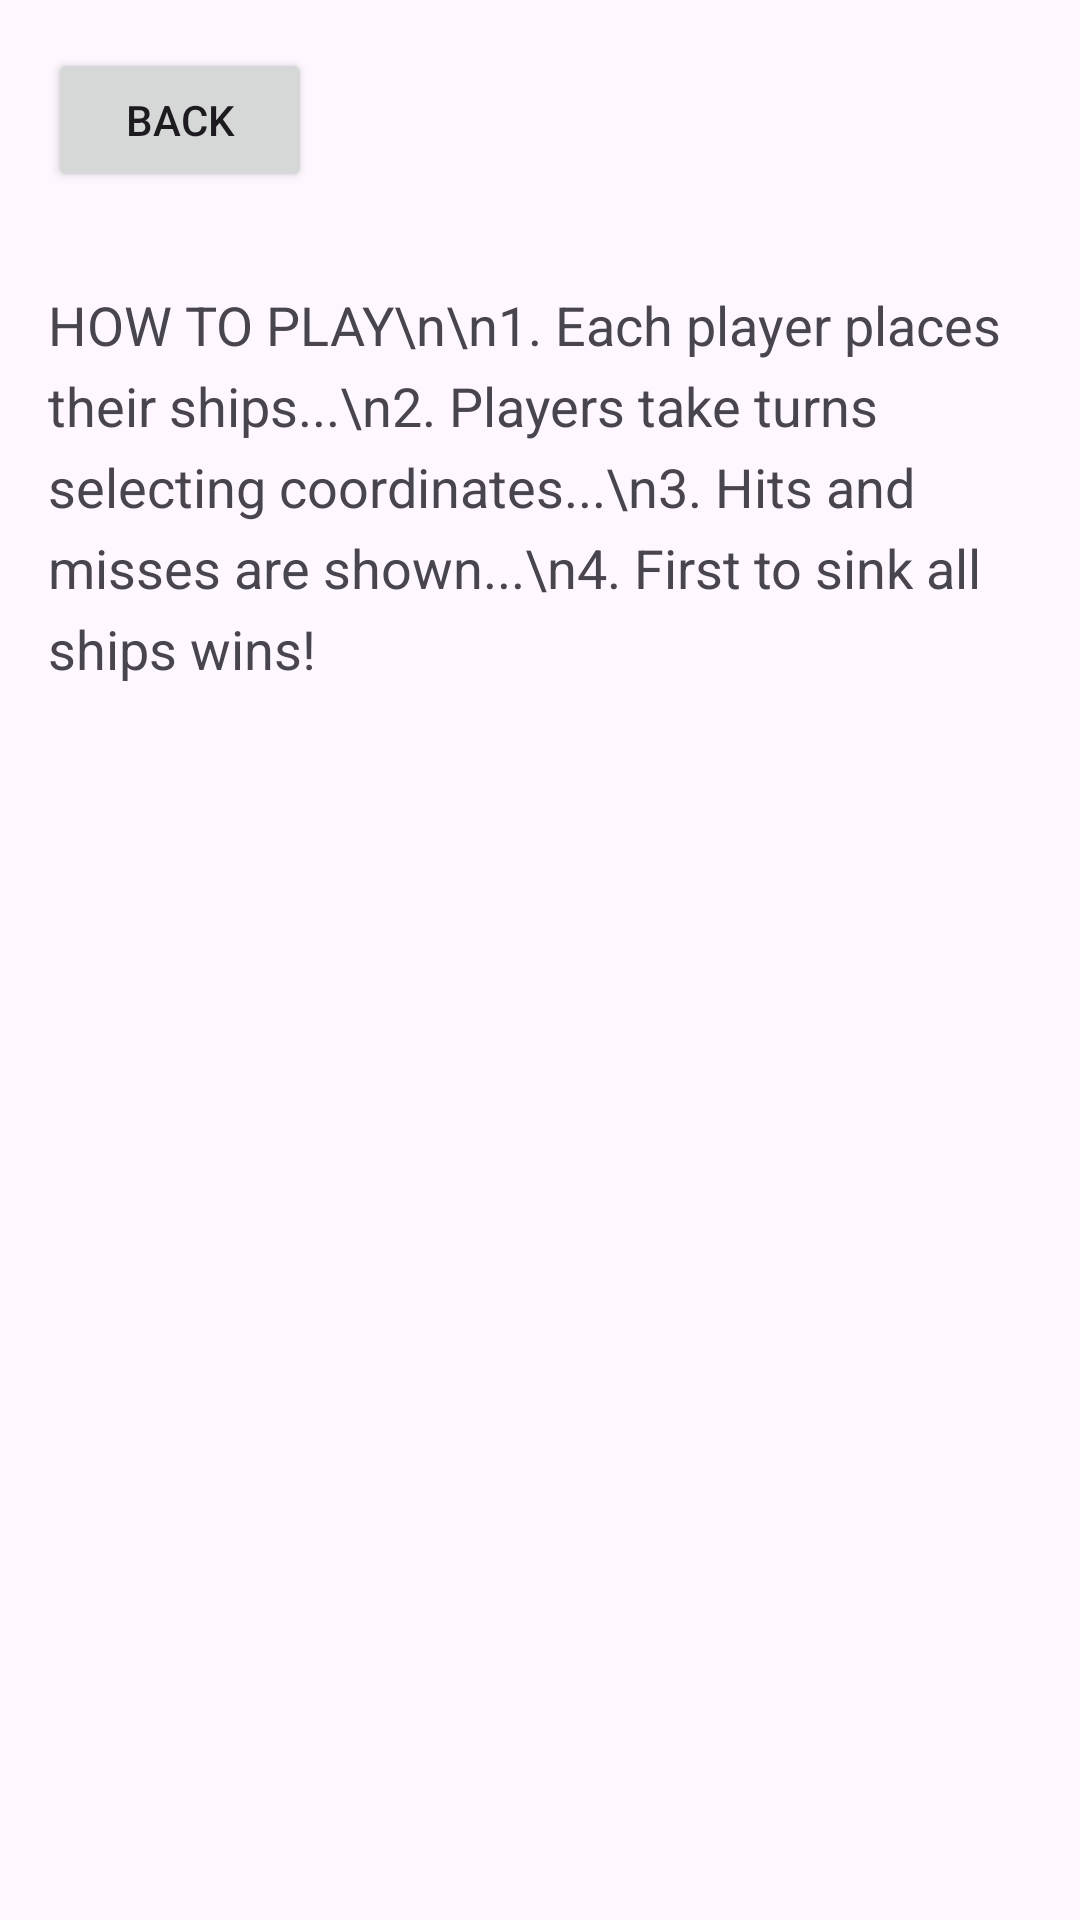

Produce the Android XML layout that renders to this screen, including the resource entries it uses.
<!-- AndroidManifest.xml: application theme Theme.BATTLESHIP -->
<!-- res/layout/fragment_instructions.xml -->
<?xml version="1.0" encoding="utf-8"?>
<ScrollView xmlns:android="http://schemas.android.com/apk/res/android"
    xmlns:app="http://schemas.android.com/apk/res-auto"
    android:layout_width="match_parent"
    android:layout_height="match_parent"
    android:fillViewport="true"
    android:padding="16dp">

    <LinearLayout
        android:layout_width="match_parent"
        android:layout_height="wrap_content"
        android:orientation="vertical">

        
        <Button
            android:id="@+id/btnBack"
            android:layout_width="wrap_content"
            android:layout_height="wrap_content"
            android:text="Back"
            android:padding="8dp"
            android:layout_marginBottom="16dp" />

        
        <TextView
            android:id="@+id/tvInstructions"
            android:layout_width="match_parent"
            android:layout_height="wrap_content"
            android:text="HOW TO PLAY\n\n1. Each player places their ships...\n2. Players take turns selecting coordinates...\n3. Hits and misses are shown...\n4. First to sink all ships wins!"
            android:textSize="18sp"
            android:paddingTop="16dp"
            android:lineSpacingExtra="6dp" />


    </LinearLayout>

</ScrollView>
<!-- resources referenced by this layout -->
<resources>
  <style name="Theme.BATTLESHIP" parent="Base.Theme.BATTLESHIP" />
  <style name="Base.Theme.BATTLESHIP" parent="Theme.Material3.DayNight.NoActionBar">
          
          
      </style>
</resources>
